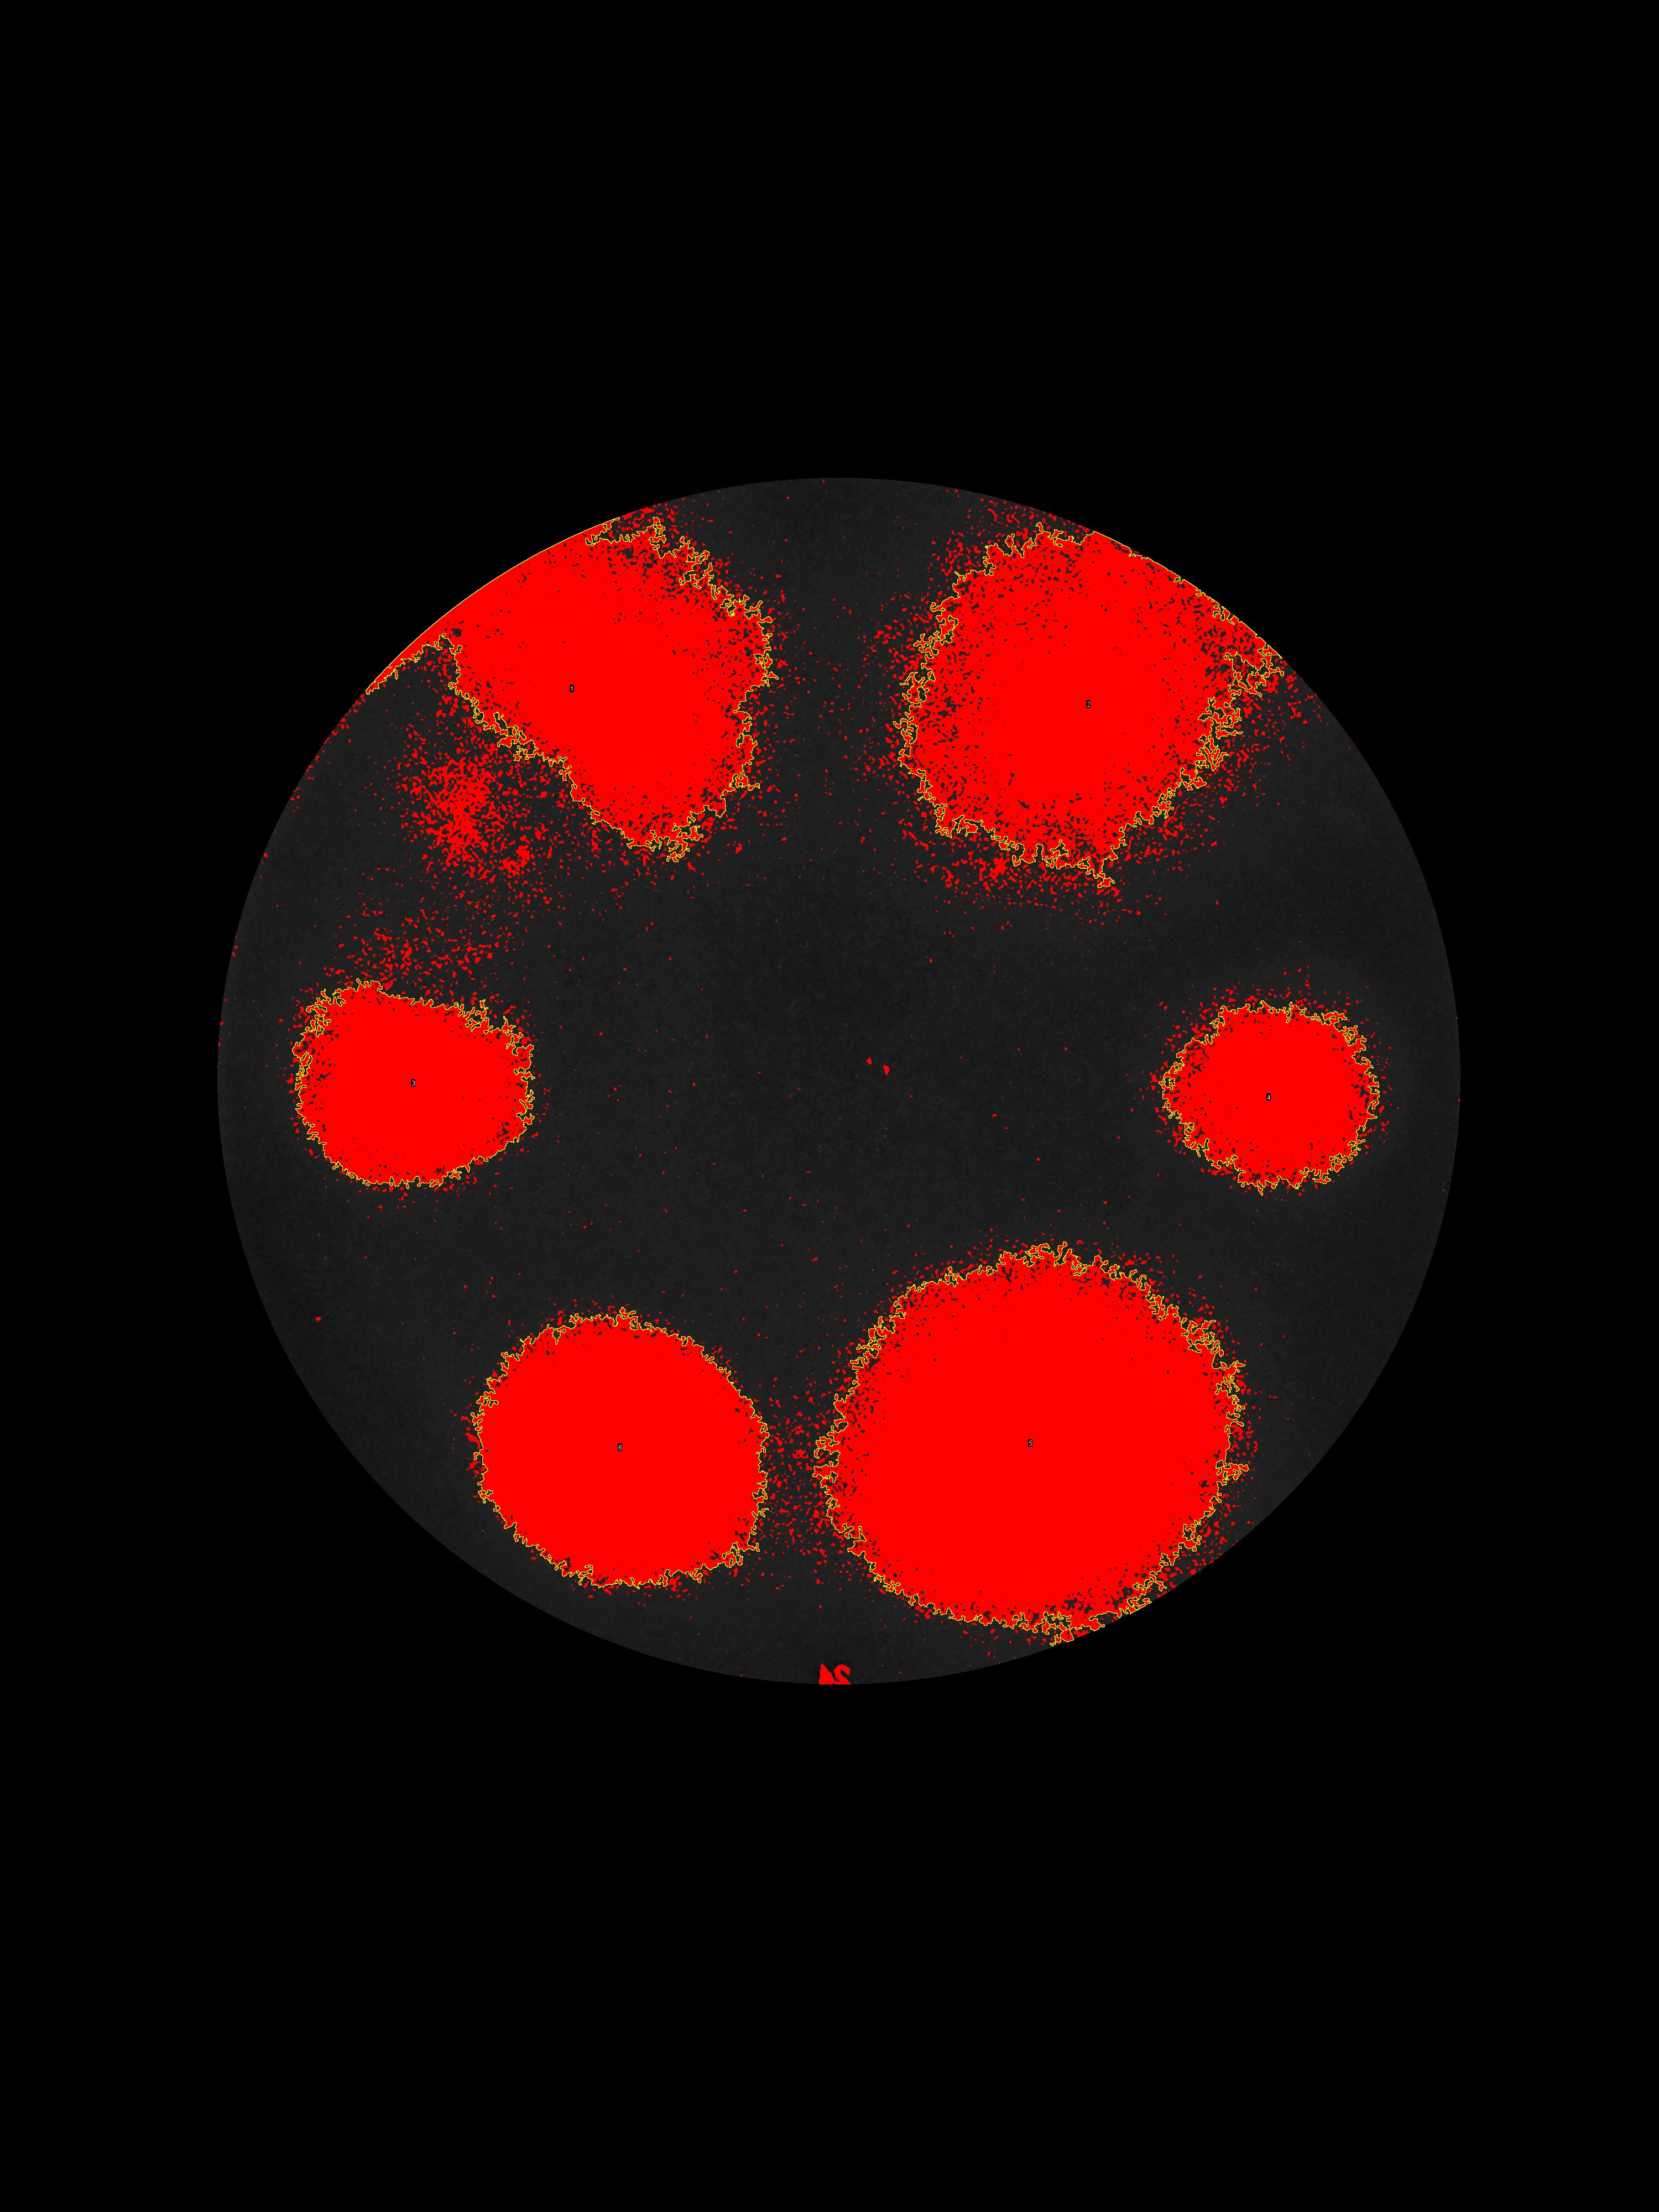

Data behind this chart, as committed beside it:
, Area, Mean, Min, Max, Circ., AR, Round, Solidity
1, 0.291, 39.69, 26, 68, 0.050, 1.249, 0.800, 0.777
2, 0.347, 38.7, 24, 67, 0.042, 1.142, 0.876, 0.848
3, 0.150, 41.14, 27, 81, 0.082, 1.242, 0.805, 0.867
4, 0.117, 40.48, 30, 69, 0.069, 1.157, 0.864, 0.857
5, 0.493, 42.66, 28, 85, 0.051, 1.110, 0.901, 0.891
6, 0.254, 44.44, 27, 103, 0.108, 1.151, 0.869, 0.904
